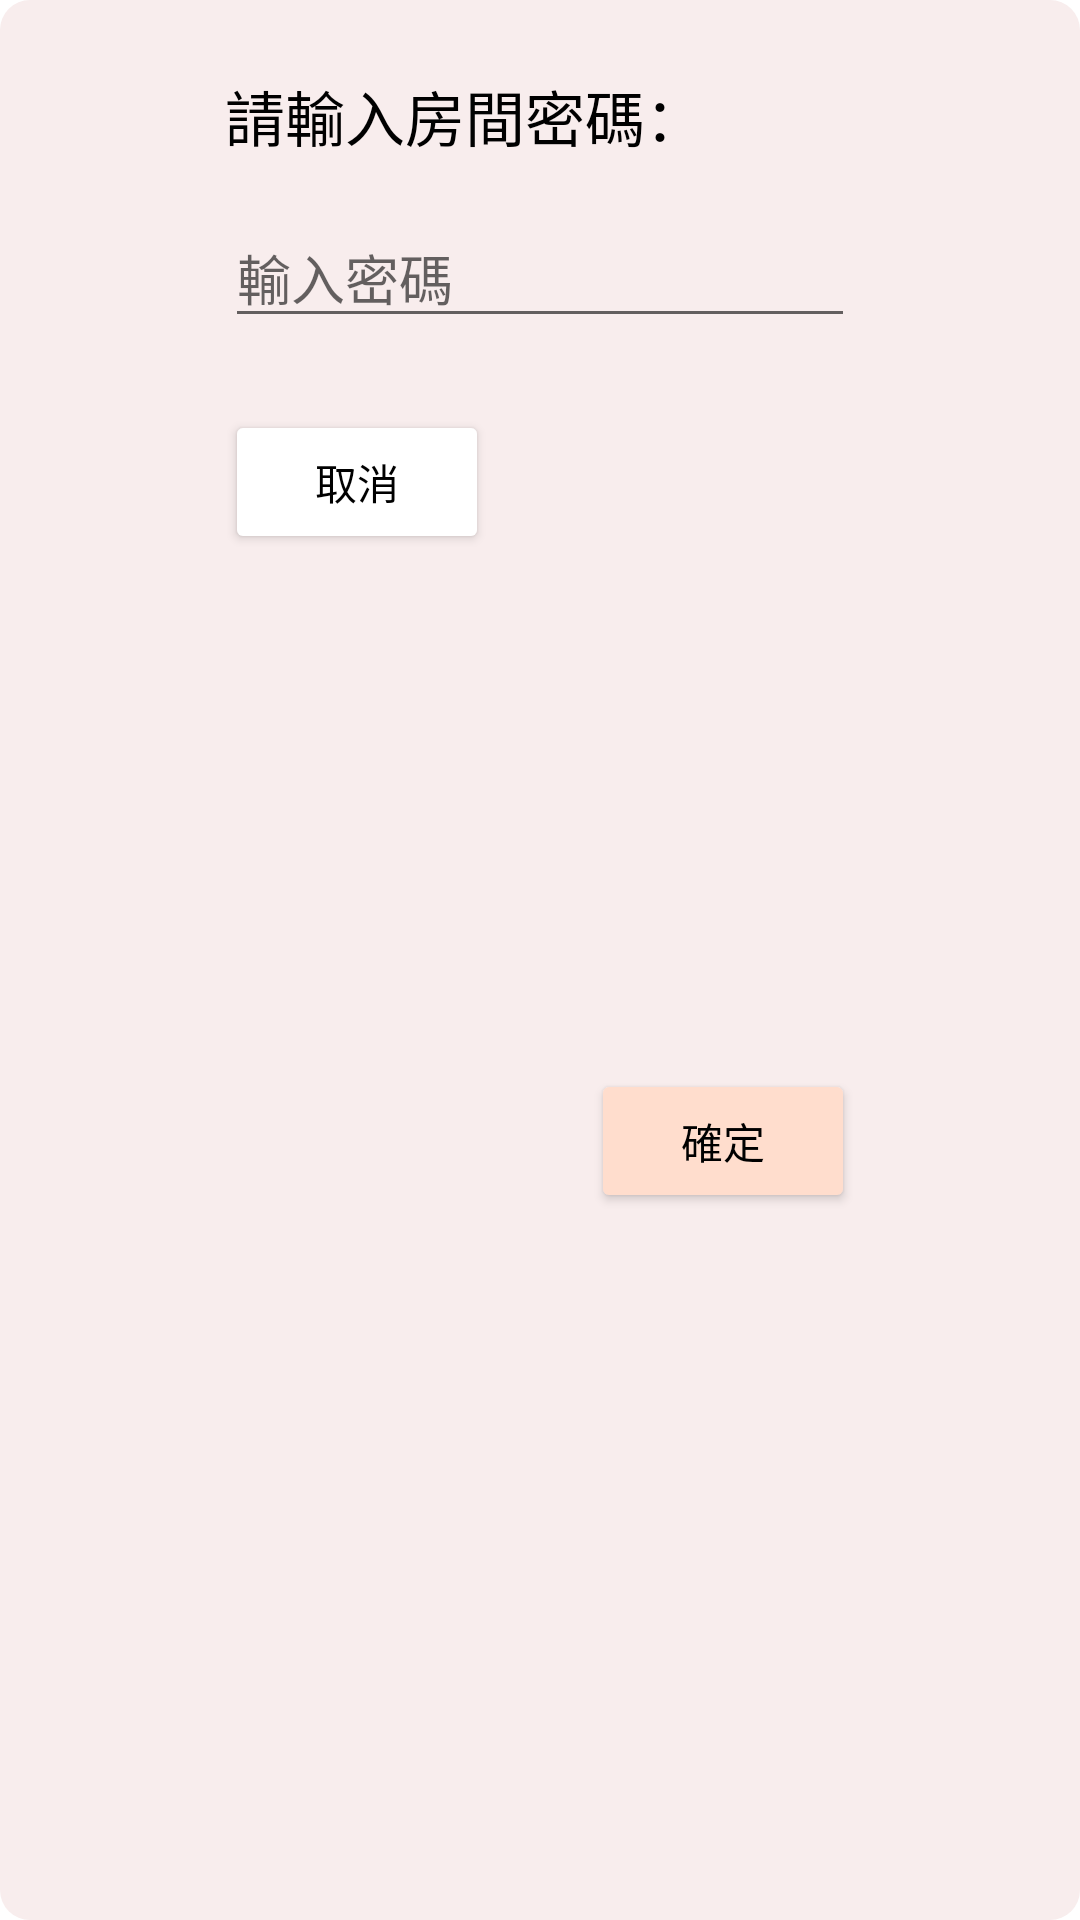

This screen was rendered from an Android layout file. Write that file and the resources it references.
<!-- AndroidManifest.xml: application theme Theme.Foodfun -->
<!-- res/layout/dialog_party_key_in_password.xml -->
<?xml version="1.0" encoding="utf-8"?>
<androidx.constraintlayout.widget.ConstraintLayout xmlns:android="http://schemas.android.com/apk/res/android"
    xmlns:app="http://schemas.android.com/apk/res-auto"
    xmlns:tools="http://schemas.android.com/tools"
    android:layout_width="350dp"
    android:layout_height="wrap_content"
    android:background="@drawable/radius_10dp"
    android:backgroundTint="@color/primary_100">


    <TextView
        android:id="@+id/labPartyKeyInPasswordInfo"
        android:layout_width="wrap_content"
        android:layout_height="wrap_content"
        android:layout_marginTop="24dp"
        android:text="請輸入房間密碼："
        android:textColor="#000000"
        android:textSize="20dp"
        app:layout_constraintStart_toStartOf="@+id/txtKeyInPartyPassword"
        app:layout_constraintTop_toTopOf="parent" />

    <Button
        android:id="@+id/btnPartyKeyInPasswordCancel"
        android:layout_width="wrap_content"
        android:layout_height="wrap_content"
        android:layout_marginTop="24dp"
        android:layout_marginBottom="16dp"
        android:backgroundTint="#FFFF"
        android:text="取消"
        android:textColor="#000000"
        app:layout_constraintBottom_toBottomOf="parent"
        app:layout_constraintStart_toStartOf="@+id/txtKeyInPartyPassword"
        app:layout_constraintTop_toBottomOf="@+id/txtKeyInPartyPassword"
        app:layout_constraintVertical_bias="0.0" />

    <Button
        android:id="@+id/btnPartyKeyInPasswordConfirm"
        android:layout_width="wrap_content"
        android:layout_height="wrap_content"
        android:layout_marginBottom="16dp"
        android:backgroundTint="@color/primary_200"
        android:text="確定"
        android:textColor="#000000"
        app:layout_constraintBottom_toBottomOf="parent"
        app:layout_constraintEnd_toEndOf="@+id/txtKeyInPartyPassword"
        app:layout_constraintTop_toTopOf="@+id/btnPartyKeyInPasswordCancel" />

    <EditText
        android:id="@+id/txtKeyInPartyPassword"
        android:layout_width="wrap_content"
        android:layout_height="wrap_content"
        android:layout_marginTop="16dp"
        android:ems="10"
        android:inputType="number"
        android:hint="輸入密碼"
        app:layout_constraintEnd_toEndOf="parent"
        app:layout_constraintStart_toStartOf="parent"
        app:layout_constraintTop_toBottomOf="@+id/labPartyKeyInPasswordInfo" />

</androidx.constraintlayout.widget.ConstraintLayout>
<!-- resources referenced by this layout -->
<resources>
  <color name="primary_100">#F8EDED</color>
  <color name="primary_200">#FFDDCD</color>
  <!-- drawable radius_10dp (drawable) -->
  <?xml version="1.0" encoding="utf-8"?>
  <shape xmlns:android="http://schemas.android.com/apk/res/android">
      <corners
          android:radius="10dp" />
  </shape>
  <style name="Theme.Foodfun" parent="Theme.MaterialComponents.DayNight.DarkActionBar">
          <item name="windowNoTitle">true</item>
          
          <item name="colorPrimary">@color/purple_500</item>
          <item name="colorPrimaryVariant">@color/purple_700</item>
          <item name="colorOnPrimary">@color/white</item>
          
          <item name="colorSecondary">@color/teal_200</item>
          <item name="colorSecondaryVariant">@color/teal_700</item>
          <item name="colorOnSecondary">@color/black</item>
          
          <item name="android:statusBarColor">?attr/colorPrimaryVariant</item>
          
          <item name="android:windowContentTransitions">true</item>
          <item name="android:windowBackground">@color/white</item>
          <item name="android:textColor">@color/black</item>
      </style>
  <color name="purple_500">#FF6200EE</color>
  <color name="purple_700">#FF3700B3</color>
  <color name="white">#FFFFFFFF</color>
  <color name="teal_200">#FF03DAC5</color>
  <color name="teal_700">#FF018786</color>
  <color name="black">#FF000000</color>
</resources>
